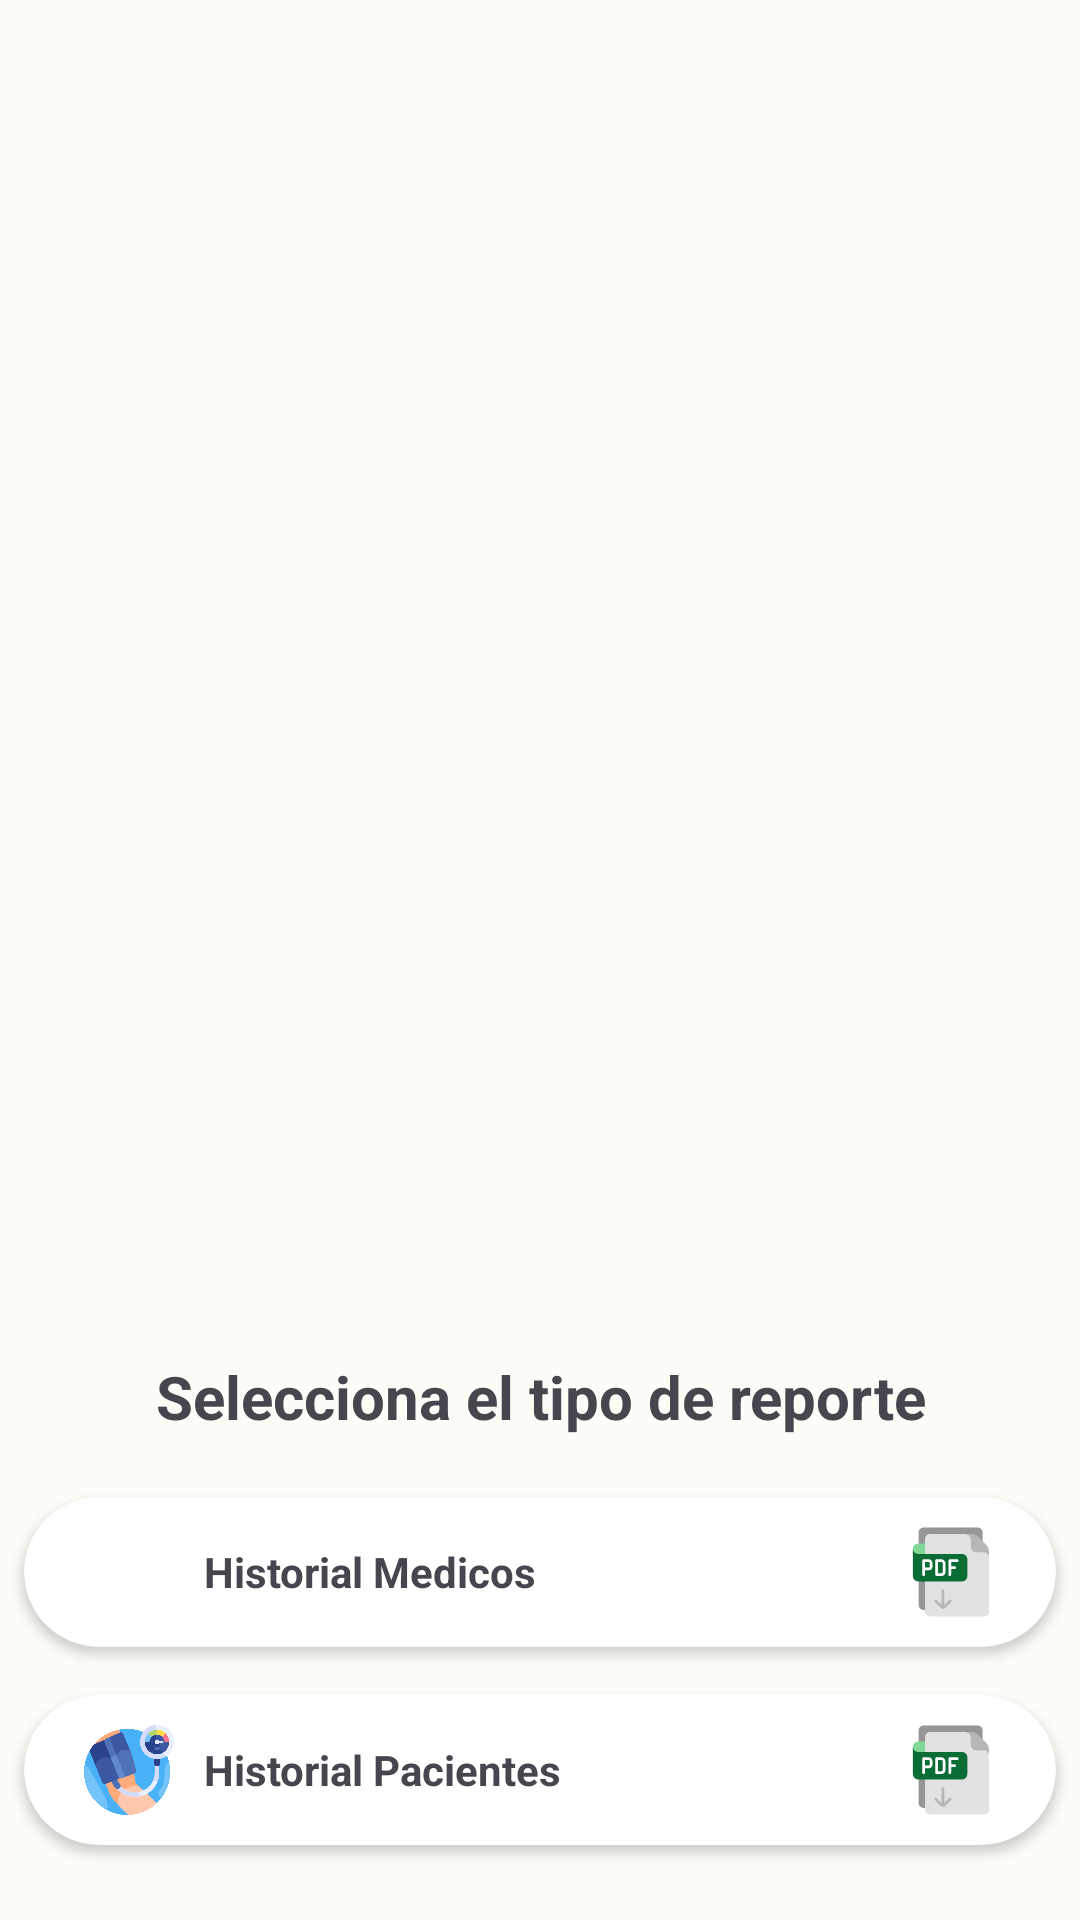

The Android layout XML behind this screen, and the referenced resources:
<!-- AndroidManifest.xml: application theme Theme.Medicroute -->
<!-- res/layout/modal_bottom_reportes.xml -->
<?xml version="1.0" encoding="utf-8"?>
<FrameLayout xmlns:android="http://schemas.android.com/apk/res/android"
    xmlns:app="http://schemas.android.com/apk/res-auto"
    android:layout_width="match_parent"
    android:layout_height="wrap_content"
    app:layout_behavior="com.google.android.material.bottomsheet.BottomSheetBehavior">

    <LinearLayout
        android:layout_width="match_parent"
        android:layout_height="200dp"
        android:layout_gravity="bottom"
        android:orientation="vertical">

        <TextView
            android:layout_width="match_parent"
            android:layout_height="wrap_content"
            android:layout_margin="12dp"
            android:text="Selecciona el tipo de reporte"
            android:textAlignment="center"
            android:textSize="20sp"
            android:textStyle="bold" />

        <androidx.cardview.widget.CardView
            android:id="@+id/btnReporteMedicos"
            android:layout_width="match_parent"
            android:layout_height="wrap_content"
            android:layout_margin="8dp"
            android:elevation="5dp"
            app:cardCornerRadius="25dp">

            <LinearLayout
                android:id="@+id/llSeleccionReporteMedico"
                android:layout_width="match_parent"
                android:layout_height="wrap_content"
                android:layout_margin="10dp"
                android:orientation="horizontal">

                <ImageView
                    android:layout_width="30dp"
                    android:layout_height="30dp"
                    android:layout_gravity="center"
                    android:layout_marginHorizontal="10dp"
                    android:src="@drawable/medico" />

                <TextView
                    android:id="@+id/tvNombreMedico"
                    android:layout_width="0dp"
                    android:layout_height="wrap_content"
                    android:layout_gravity="center"
                    android:layout_weight="1"
                    android:text="Historial Medicos"
                    android:textSize="14sp"
                    android:textStyle="bold" />

                <ImageView
                    android:layout_width="30dp"
                    android:layout_height="30dp"
                    android:layout_gravity="center"
                    android:layout_marginHorizontal="10dp"
                    android:src="@drawable/ic_pdf_download" />
            </LinearLayout>


        </androidx.cardview.widget.CardView>

        <androidx.cardview.widget.CardView
            android:id="@+id/btnReportePacientes"
            android:layout_width="match_parent"
            android:layout_height="wrap_content"
            android:layout_margin="8dp"
            android:elevation="5dp"
            app:cardCornerRadius="25dp">

            <LinearLayout
                android:layout_width="match_parent"
                android:layout_height="wrap_content"
                android:layout_margin="10dp"
                android:orientation="horizontal">

                <ImageView
                    android:layout_width="30dp"
                    android:layout_height="30dp"
                    android:layout_gravity="center"
                    android:layout_marginHorizontal="10dp"
                    android:src="@drawable/paciente" />

                <TextView
                    android:layout_width="0dp"
                    android:layout_height="wrap_content"
                    android:layout_gravity="center"
                    android:layout_weight="1"
                    android:text="Historial Pacientes"
                    android:textSize="14sp"
                    android:textStyle="bold" />

                <ImageView
                    android:layout_width="30dp"
                    android:layout_height="30dp"
                    android:layout_gravity="center"
                    android:layout_marginHorizontal="10dp"
                    android:src="@drawable/ic_pdf_download" />
            </LinearLayout>


        </androidx.cardview.widget.CardView>
    </LinearLayout>
</FrameLayout>
<!-- resources referenced by this layout -->
<resources>
  <!-- drawable paciente: png bitmap (drawable, 43905 bytes) -->
  <style name="Theme.Medicroute" parent="Base.Theme.Medicroute" />
  <style name="Base.Theme.Medicroute" parent="Theme.Material3.Light.NoActionBar">
          <item name="colorPrimary">@color/md_theme_light_primary</item>
          <item name="colorOnPrimary">@color/md_theme_light_onPrimary</item>
          <item name="colorPrimaryContainer">@color/md_theme_light_primaryContainer</item>
          <item name="colorOnPrimaryContainer">@color/md_theme_light_onPrimaryContainer</item>
          <item name="colorSecondary">@color/md_theme_light_secondary</item>
          <item name="colorOnSecondary">@color/md_theme_light_onSecondary</item>
          <item name="colorSecondaryContainer">@color/md_theme_light_secondaryContainer</item>
          <item name="colorOnSecondaryContainer">@color/md_theme_light_onSecondaryContainer</item>
          <item name="colorTertiary">@color/md_theme_light_tertiary</item>
          <item name="colorOnTertiary">@color/md_theme_light_onTertiary</item>
          <item name="colorTertiaryContainer">@color/md_theme_light_tertiaryContainer</item>
          <item name="colorOnTertiaryContainer">@color/md_theme_light_onTertiaryContainer</item>
          <item name="colorError">@color/md_theme_light_error</item>
          <item name="colorErrorContainer">@color/md_theme_light_errorContainer</item>
          <item name="colorOnError">@color/md_theme_light_onError</item>
          <item name="colorOnErrorContainer">@color/md_theme_light_onErrorContainer</item>
          <item name="android:colorBackground">@color/md_theme_light_background</item>
          <item name="colorOnBackground">@color/md_theme_light_onBackground</item>
          <item name="colorSurface">@color/md_theme_light_surface</item>
          <item name="colorOnSurface">@color/md_theme_light_onSurface</item>
          <item name="colorSurfaceVariant">@color/md_theme_light_surfaceVariant</item>
          <item name="colorOnSurfaceVariant">@color/md_theme_light_onSurfaceVariant</item>
          <item name="colorOutline">@color/md_theme_light_outline</item>
          <item name="colorOnSurfaceInverse">@color/md_theme_light_inverseOnSurface</item>
          <item name="colorSurfaceInverse">@color/md_theme_light_inverseSurface</item>
          <item name="colorPrimaryInverse">@color/md_theme_light_inversePrimary</item>
      </style>
  <color name="md_theme_light_primary">#0B6D36</color>
  <color name="md_theme_light_onPrimary">#FFFFFF</color>
  <color name="md_theme_light_primaryContainer">#9EF6B0</color>
  <color name="md_theme_light_onPrimaryContainer">#00210B</color>
  <color name="md_theme_light_secondary">#506352</color>
  <color name="md_theme_light_onSecondary">#FFFFFF</color>
  <color name="md_theme_light_secondaryContainer">#D3E8D2</color>
  <color name="md_theme_light_onSecondaryContainer">#0E1F12</color>
  <color name="md_theme_light_tertiary">#3A656E</color>
  <color name="md_theme_light_onTertiary">#FFFFFF</color>
  <color name="md_theme_light_tertiaryContainer">#BDEAF5</color>
  <color name="md_theme_light_onTertiaryContainer">#001F25</color>
  <color name="md_theme_light_error">#BA1A1A</color>
  <color name="md_theme_light_errorContainer">#FFDAD6</color>
  <color name="md_theme_light_onError">#FFFFFF</color>
  <color name="md_theme_light_onErrorContainer">#410002</color>
  <color name="md_theme_light_background">#FCFDF7</color>
  <color name="md_theme_light_onBackground">#191C19</color>
  <color name="md_theme_light_surface">#FCFDF7</color>
  <color name="md_theme_light_onSurface">#191C19</color>
  <color name="md_theme_light_surfaceVariant">#DDE5DA</color>
  <color name="md_theme_light_onSurfaceVariant">#414941</color>
  <color name="md_theme_light_outline">#717970</color>
  <color name="md_theme_light_inverseOnSurface">#F0F1EC</color>
  <color name="md_theme_light_inverseSurface">#2E312E</color>
  <color name="md_theme_light_inversePrimary">#82D996</color>
</resources>
